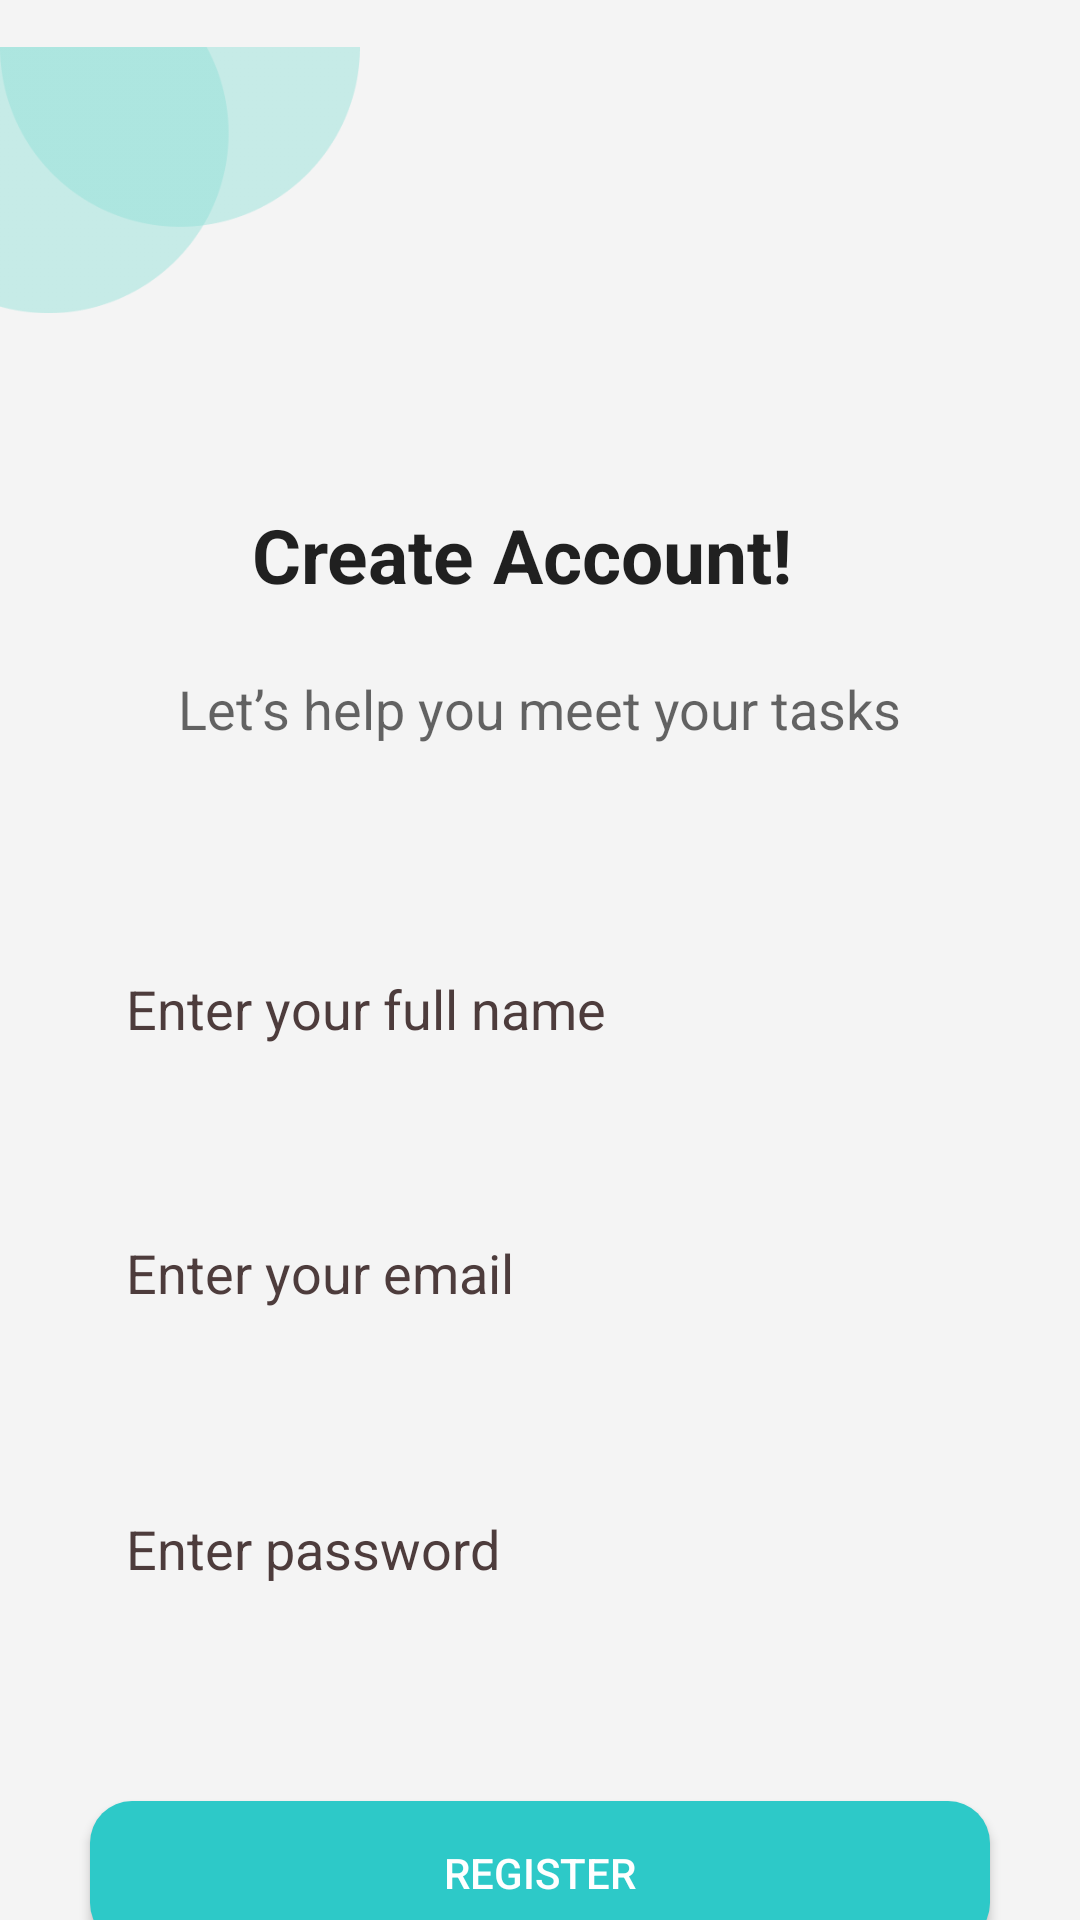

Reconstruct the res/layout file that produces this screen, plus the resources it refers to.
<!-- AndroidManifest.xml: application theme Theme.MyApplication -->
<!-- res/layout/activity_main.xml -->
<?xml version="1.0" encoding="utf-8"?>
<androidx.constraintlayout.widget.ConstraintLayout
    xmlns:android="http://schemas.android.com/apk/res/android"
    xmlns:app="http://schemas.android.com/apk/res-auto"
    xmlns:tools="http://schemas.android.com/tools"
    android:layout_width="match_parent"
    android:layout_height="match_parent"
    android:background="?android:windowBackground"
    tools:context=".MainActivity">

    <ImageView
        android:id="@+id/imgBgDecor"
        android:layout_width="120dp"
        android:layout_height="120dp"
        android:src="@drawable/bg_circles"
        android:contentDescription="Background"
        app:layout_constraintTop_toTopOf="parent"
        app:layout_constraintStart_toStartOf="parent" />

    <TextView
        android:id="@+id/tvTitle"
        android:layout_width="192dp"
        android:layout_height="48dp"
        android:layout_marginTop="48dp"
        android:text="Create Account!"
        android:textColor="?android:textColorPrimary"
        android:textSize="25sp"
        android:textStyle="bold"
        app:layout_constraintTop_toBottomOf="@id/imgBgDecor"
        app:layout_constraintStart_toStartOf="parent"
        app:layout_constraintEnd_toEndOf="parent" />

    <TextView
        android:id="@+id/tvSubtitle"
        android:layout_width="wrap_content"
        android:layout_height="wrap_content"
        android:text="Let’s help you meet your tasks"
        android:textColor="?android:textColorSecondary"
        android:textSize="18sp"
        android:layout_marginTop="8dp"
        app:layout_constraintTop_toBottomOf="@id/tvTitle"
        app:layout_constraintStart_toStartOf="parent"
        app:layout_constraintEnd_toEndOf="parent" />

    <EditText
        android:id="@+id/name"
        android:layout_width="0dp"
        android:layout_height="48dp"
        android:hint="Enter your full name"
        android:textColor="#000000"
        android:background="@drawable/bg_edittext"
        android:padding="12dp"
        android:layout_marginTop="64dp"
        android:layout_marginHorizontal="30dp"
        app:layout_constraintTop_toBottomOf="@id/tvSubtitle"
        app:layout_constraintStart_toStartOf="parent"
        app:layout_constraintEnd_toEndOf="parent" />

    <EditText
        android:id="@+id/email"
        android:layout_width="0dp"
        android:layout_height="48dp"
        android:hint="Enter your email"
        android:inputType="textEmailAddress"
        android:textColor="#000000"
       android:background="@drawable/bg_edittext"
        android:padding="12dp"
        android:layout_marginTop="40dp"
        android:layout_marginHorizontal="30dp"
        app:layout_constraintTop_toBottomOf="@id/name"
        app:layout_constraintStart_toStartOf="parent"
        app:layout_constraintEnd_toEndOf="parent" />

    <EditText
        android:id="@+id/password"
        android:layout_width="0dp"
        android:layout_height="48dp"
        android:hint="Enter password"
        android:inputType="textPassword"
        android:textColor="#000000"
      android:background="@drawable/bg_edittext"
        android:padding="12dp"
        android:layout_marginTop="44dp"
        android:layout_marginHorizontal="30dp"
        app:layout_constraintTop_toBottomOf="@id/email"
        app:layout_constraintStart_toStartOf="parent"
        app:layout_constraintEnd_toEndOf="parent" />

    <androidx.appcompat.widget.AppCompatButton
        android:id="@+id/btn1"
        android:layout_width="0dp"
        android:layout_height="48dp"
        android:text="Register"
        android:textColor="?attr/colorOnPrimary"

        android:background="@drawable/bg_rounded_button"
        android:layout_marginTop="60dp"
        android:layout_marginHorizontal="30dp"
        app:layout_constraintTop_toBottomOf="@id/password"
        app:layout_constraintStart_toStartOf="parent"
        app:layout_constraintEnd_toEndOf="parent" />

    <TextView
        android:id="@+id/logintxt"
        android:layout_width="wrap_content"
        android:layout_height="wrap_content"
        android:text="Already have an account? Sign In"
        android:textColor="?android:textColorSecondary"
        android:layout_marginTop="60dp"
        app:layout_constraintTop_toBottomOf="@id/btn1"
        app:layout_constraintStart_toStartOf="parent"
        app:layout_constraintEnd_toEndOf="parent" />

</androidx.constraintlayout.widget.ConstraintLayout>
<!-- resources referenced by this layout -->
<resources>
  <!-- drawable bg_circles: png bitmap (drawable, 5148 bytes) -->
  <!-- drawable bg_rounded_button (drawable) -->
  <?xml version="1.0" encoding="utf-8"?>
  <shape xmlns:android="http://schemas.android.com/apk/res/android"
      android:shape="rectangle">
      <solid android:color="#2DC9C8"/>
      <corners android:radius="14dp" />
  </shape>
  <style name="Theme.MyApplication" parent="Theme.MaterialComponents.DayNight.NoActionBar">
          
          <item name="colorPrimary">#665EFF</item>
          <item name="colorPrimaryVariant">#4C46C2</item>
          <item name="colorOnPrimary">#FFFFFF</item>
  
          <item name="colorSecondary">#03DAC5</item>
          <item name="colorOnSecondary">#000000</item>
      <item name="android:textColorHint">#4D3C3C</item>
          <item name="android:statusBarColor" tools:targetApi="l">#665EFF</item>
          <item name="android:navigationBarColor">#FFFFFF</item>
  
          <item name="android:windowBackground">#F4F4F4</item>
      </style>
</resources>
